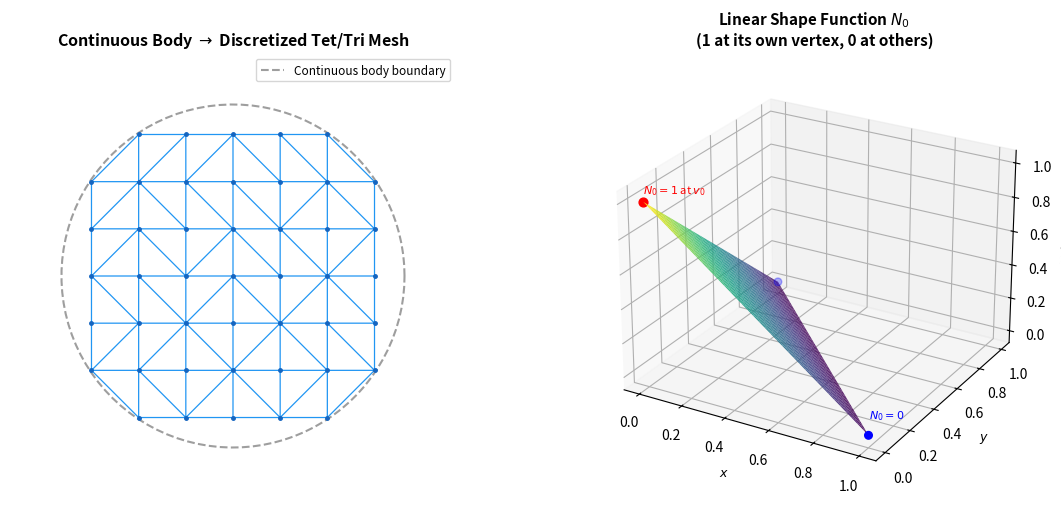

Here is the Python script that generated this plot: (Note: this script raises an exception after producing the figure.)
#!/usr/bin/env python3
"""
生成有限元方法(FEM)基础的两张图：
- 子图1：连续体 -> 三角形网格离散化示意（一个圆形区域被三角化）
- 子图2：单个三角形单元上,某个顶点的线性形函数 N_i 的3D曲面
  （形函数在自己所在顶点=1，在对边=0，中间线性过渡）
"""
import numpy as np
import matplotlib.pyplot as plt
from mpl_toolkits.mplot3d import Axes3D  # noqa

fig = plt.figure(figsize=(12, 5.2))

# ---------- 子图1：连续体离散化为三角网格 ----------
ax1 = fig.add_subplot(1, 2, 1)

# 用一个简单的规则三角网格填充一个近似圆形区域
theta_c = np.linspace(0, 2*np.pi, 100)
circle_x, circle_y = np.cos(theta_c), np.sin(theta_c)
ax1.plot(circle_x, circle_y, color='#9E9E9E', linewidth=1.5, linestyle='--', label='Continuous body boundary')

# 生成三角网格点（简单笛卡尔网格裁剪到圆内）
grid_pts = []
n_grid = 9
lin = np.linspace(-1.1, 1.1, n_grid)
for gx in lin:
    for gy in lin:
        if gx**2 + gy**2 <= 1.05**2:
            grid_pts.append((gx, gy))
grid_pts = np.array(grid_pts)

from scipy.spatial import Delaunay
tri = Delaunay(grid_pts)
ax1.triplot(grid_pts[:, 0], grid_pts[:, 1], tri.simplices, color='#2196F3', linewidth=0.9)
ax1.plot(grid_pts[:, 0], grid_pts[:, 1], 'o', color='#1565C0', markersize=2.5)

ax1.set_aspect('equal')
ax1.set_title('Continuous Body $\\rightarrow$ Discretized Tet/Tri Mesh', fontsize=11.5, fontweight='bold')
ax1.legend(fontsize=8.5, loc='upper right')
ax1.set_xlim(-1.3, 1.3)
ax1.set_ylim(-1.3, 1.3)
ax1.axis('off')

# ---------- 子图2：单个三角形上的线性形函数 N_i ----------
ax2 = fig.add_subplot(1, 2, 2, projection='3d')

# 三角形顶点
v0, v1, v2 = np.array([0, 0]), np.array([1, 0]), np.array([0, 1])

def barycentric(p, v0, v1, v2):
    T = np.array([v0 - v2, v1 - v2]).T
    lam01 = np.linalg.solve(T, p - v2)
    lam2 = 1 - lam01[0] - lam01[1]
    return lam01[0], lam01[1], lam2

# 网格化三角形内部区域，画出 N0 (对应v0的形函数，就是重心坐标lambda0)
res = 40
xs = np.linspace(0, 1, res)
ys = np.linspace(0, 1, res)
X, Y = np.meshgrid(xs, ys)
N0 = np.full_like(X, np.nan)
for i in range(res):
    for j in range(res):
        p = np.array([X[i, j], Y[i, j]])
        if p[0] + p[1] <= 1.0 + 1e-9:
            l0, l1, l2 = barycentric(p, v0, v1, v2)
            N0[i, j] = l0

surf = ax2.plot_surface(X, Y, N0, cmap='viridis', edgecolor='none', alpha=0.9)
# 标出三角形三个顶点在z=对应值处
ax2.scatter([v0[0]], [v0[1]], [1], color='red', s=40)
ax2.text(v0[0], v0[1], 1.05, '$N_0=1$ at $v_0$', fontsize=8, color='red')
ax2.scatter([v1[0], v2[0]], [v1[1], v2[1]], [0, 0], color='blue', s=30)
ax2.text(v1[0], v1[1], 0.1, '$N_0=0$', fontsize=8, color='blue')

ax2.set_xlabel('$x$', fontsize=9)
ax2.set_ylabel('$y$', fontsize=9)
ax2.set_zlabel('$N_0(x,y)$', fontsize=9)
ax2.set_title('Linear Shape Function $N_0$\n(1 at its own vertex, 0 at others)', fontsize=11, fontweight='bold')
ax2.view_init(elev=25, azim=-60)

plt.tight_layout()
plt.savefig('public/fem_mesh_discretization_and_shape_function.png', dpi=150, bbox_inches='tight', facecolor='white')
plt.close()
print("✅ public/fem_mesh_discretization_and_shape_function.png")
